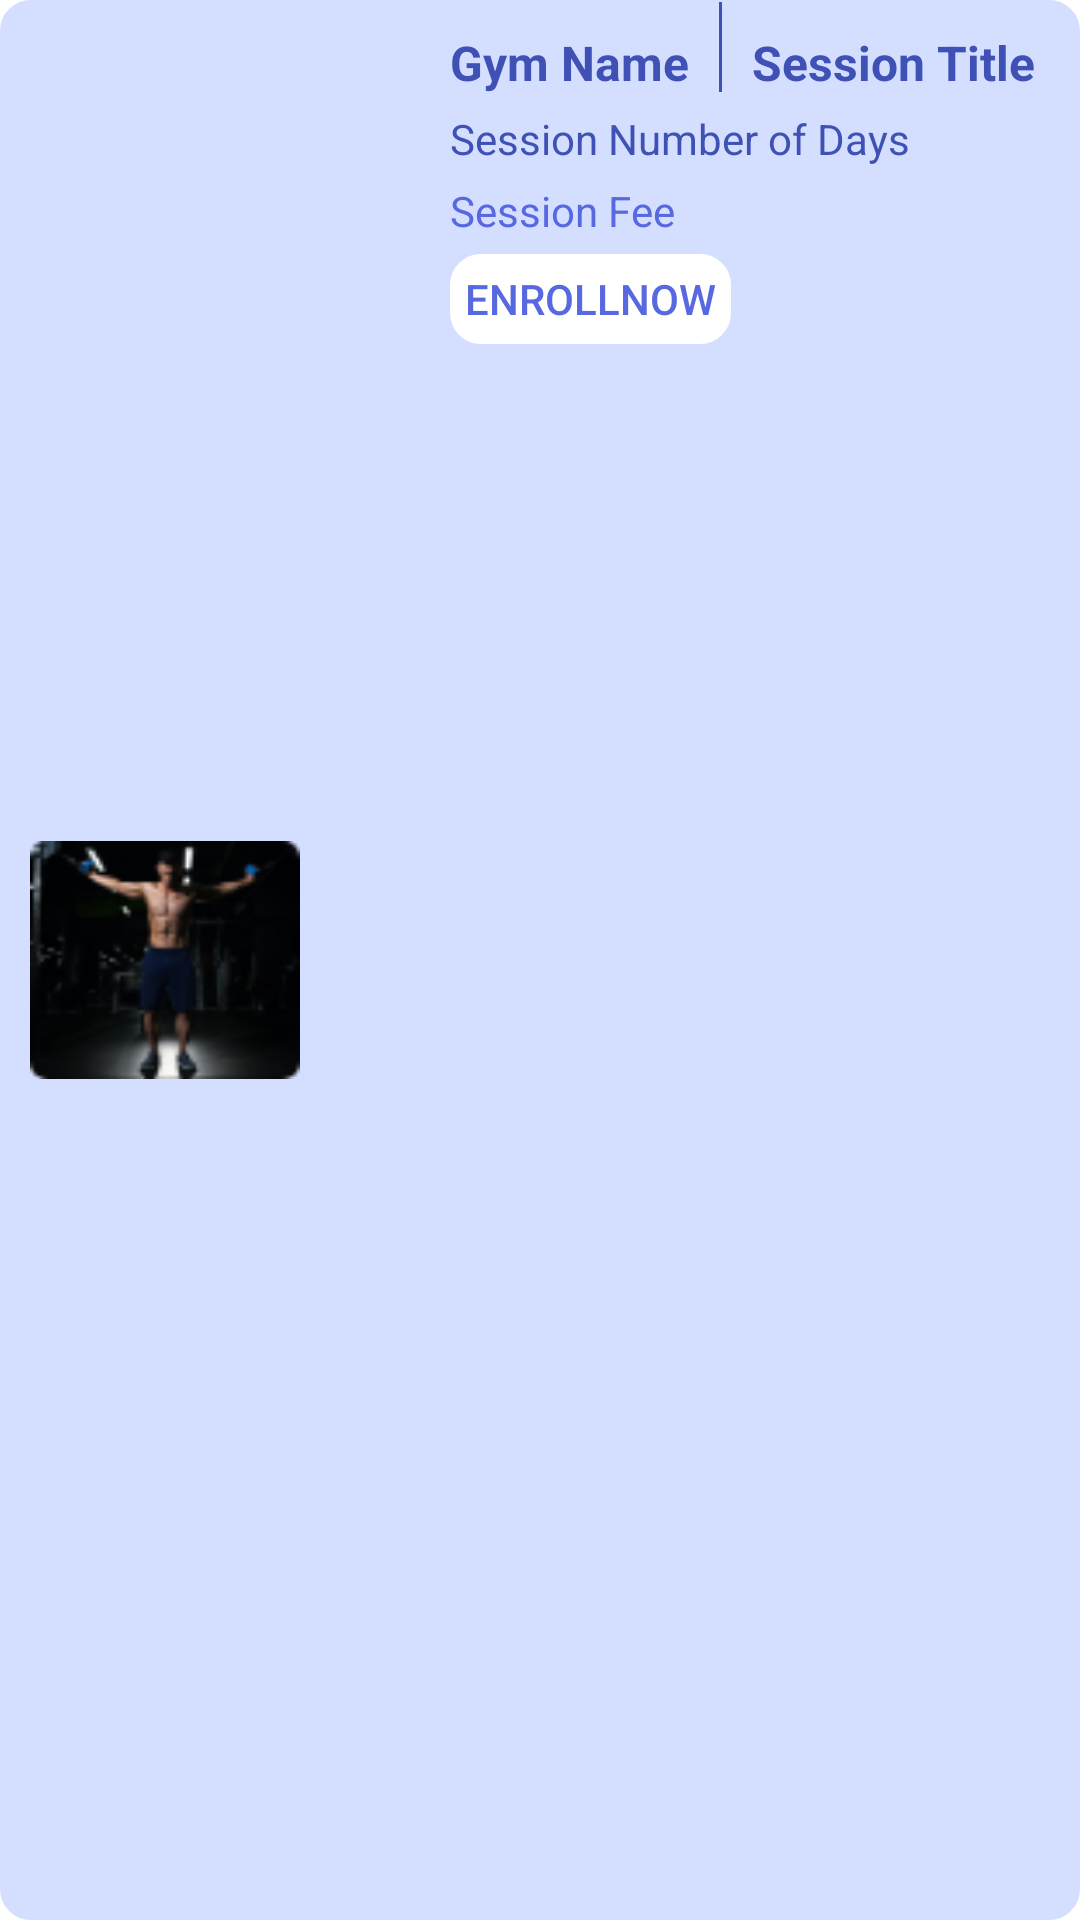

This screen was rendered from an Android layout file. Write that file and the resources it references.
<!-- AndroidManifest.xml: application theme Theme.OnlineGymApp -->
<!-- res/layout/user_session_items_layout.xml -->
<?xml version="1.0" encoding="utf-8"?>
<LinearLayout
    xmlns:android="http://schemas.android.com/apk/res/android"
    android:layout_width="match_parent"
    android:layout_height="wrap_content"
    android:orientation="horizontal"
    android:backgroundTint="@color/lightblue"
    android:background="@drawable/edittext_layout"
    android:layout_margin="5dp"
    >

    <ImageView
        android:id="@+id/gymlogoimg"
        android:layout_width="90dp"
        android:layout_height="90dp"
        android:src="@drawable/session"
        android:layout_margin="10dp"
        android:layout_gravity="center"/>

    <LinearLayout
        android:layout_width="match_parent"
        android:layout_height="wrap_content"
        android:orientation="vertical"
        >

        <LinearLayout
            android:layout_width="wrap_content"
            android:layout_height="wrap_content"
            android:orientation="horizontal">

            <TextView
                android:id="@+id/gymnametext"
                android:layout_width="match_parent"
                android:layout_height="wrap_content"
                android:text="Gym Name"
                android:textSize="16sp"
                android:layout_toLeftOf="@+id/trinerexperience"
                android:textColor="@color/solidbutton"
                android:textStyle="bold"
                android:layout_marginTop="10dp"
                android:layout_marginLeft="40dp"
                />

            <View
                android:layout_width="1dp"
                android:layout_height="30dp"
                android:layout_marginLeft="10dp"
                android:layout_gravity="center"
                android:background="@color/solidbutton"/>

        <TextView
            android:id="@+id/sessiontitletext"
            android:layout_width="match_parent"
            android:layout_height="wrap_content"
            android:text="Session Title"
            android:textSize="16sp"
            android:layout_toLeftOf="@+id/trinerexperience"
            android:textColor="@color/solidbutton"
            android:textStyle="bold"
            android:layout_marginLeft="10dp"
            android:layout_marginTop="10dp"
            />
        </LinearLayout>
        <TextView
            android:id="@+id/sessionnumdays"
            android:layout_width="match_parent"
            android:layout_height="wrap_content"
            android:text="Session Number of Days"
            android:textColor="@color/solidbutton"
            android:layout_marginTop="5dp"
            android:layout_marginLeft="40dp"
            android:layout_below="@id/trainername"
            android:layout_toLeftOf="@+id/trinerexperience"
            />

        <TextView
            android:id="@+id/sessionfee"
            android:layout_width="match_parent"
            android:layout_height="wrap_content"
            android:text="Session Fee"
            android:textColor="@color/bluebutton"
            android:layout_marginTop="5dp"
            android:layout_marginLeft="40dp"
            android:layout_below="@id/trainername"
            android:layout_toLeftOf="@+id/trinerexperience"
            />

        <androidx.appcompat.widget.AppCompatButton
            android:id="@+id/enrollnow"
            android:layout_width="wrap_content"
            android:layout_height="30dp"
            android:text="enrollnow"
            android:textColor="@color/bluebutton"
            android:background="@drawable/edittext_layout"
            android:backgroundTint="@color/white"
            android:layout_marginTop="5dp"
            android:layout_marginBottom="10dp"
            android:elevation="10dp"
            android:padding="5dp"
            android:layout_marginLeft="40dp"/>

    </LinearLayout>
</LinearLayout>
<!-- resources referenced by this layout -->
<resources>
  <color name="bluebutton">#5868E0 </color>
  <color name="lightblue">#D4DEFF</color>
  <color name="solidbutton">#3F51B5</color>
  <color name="white">#FFFFFFFF</color>
  <!-- drawable edittext_layout (drawable) -->
  <?xml version="1.0" encoding="utf-8"?>
  <shape xmlns:android="http://schemas.android.com/apk/res/android"
      android:shape="rectangle">
  
      <stroke
          android:width="0.8dp"
          android:color="@color/black"/>
     <corners
         android:radius="10dp"/>
  </shape>
  <!-- drawable session: png bitmap (drawable-v24, 10558 bytes) -->
  <style name="Theme.OnlineGymApp" parent="Theme.MaterialComponents.DayNight.NoActionBar">
          
          <item name="colorPrimary">#3E01B8</item>
          <item name="colorPrimaryVariant">@color/purple_700</item>
          <item name="colorOnPrimary">@color/white</item>
          
          <item name="colorSecondary">@color/teal_200</item>
          <item name="colorSecondaryVariant">@color/teal_700</item>
          <item name="colorOnSecondary">@color/black</item>
          
          <item name="android:statusBarColor" tools:targetApi="l">?attr/colorPrimaryVariant</item>
          
      </style>
  <color name="black">#FF000000</color>
  <color name="purple_700">#FF3700B3</color>
  <color name="teal_200">#FF03DAC5</color>
  <color name="teal_700">#FF018786</color>
</resources>
